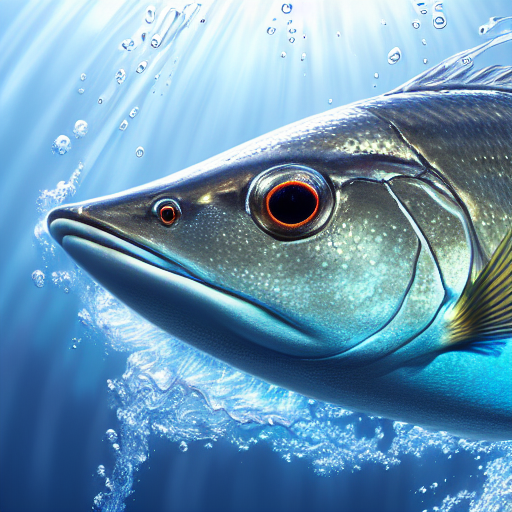
Generation parameters embedded in this image by AUTOMATIC1111 Stable Diffusion web UI or a fork of it (Forge, ...) (PNG 'parameters' text chunk):
masterpiece, best quality, an underwater "full-frame close-up photo of a fish", ("panoramic shot") high detail clothing, anime, realistic, trending on pixiv, Artstation
Negative prompt: framed, frames, collage, three legs, lowres, bad anatomy, bad hands, text, error, missing fingers, extra digit, fewer digits, cropped, worst quality, low quality, normal quality, jpeg artifacts, signature, watermark, username, blurry, artist name, cropped headshot, colored photograph, low quality
Steps: 60, Sampler: DPM++ 2M Karras, CFG scale: 10, Seed: 3780875507, Size: 512x512, Model hash: 44bf0551